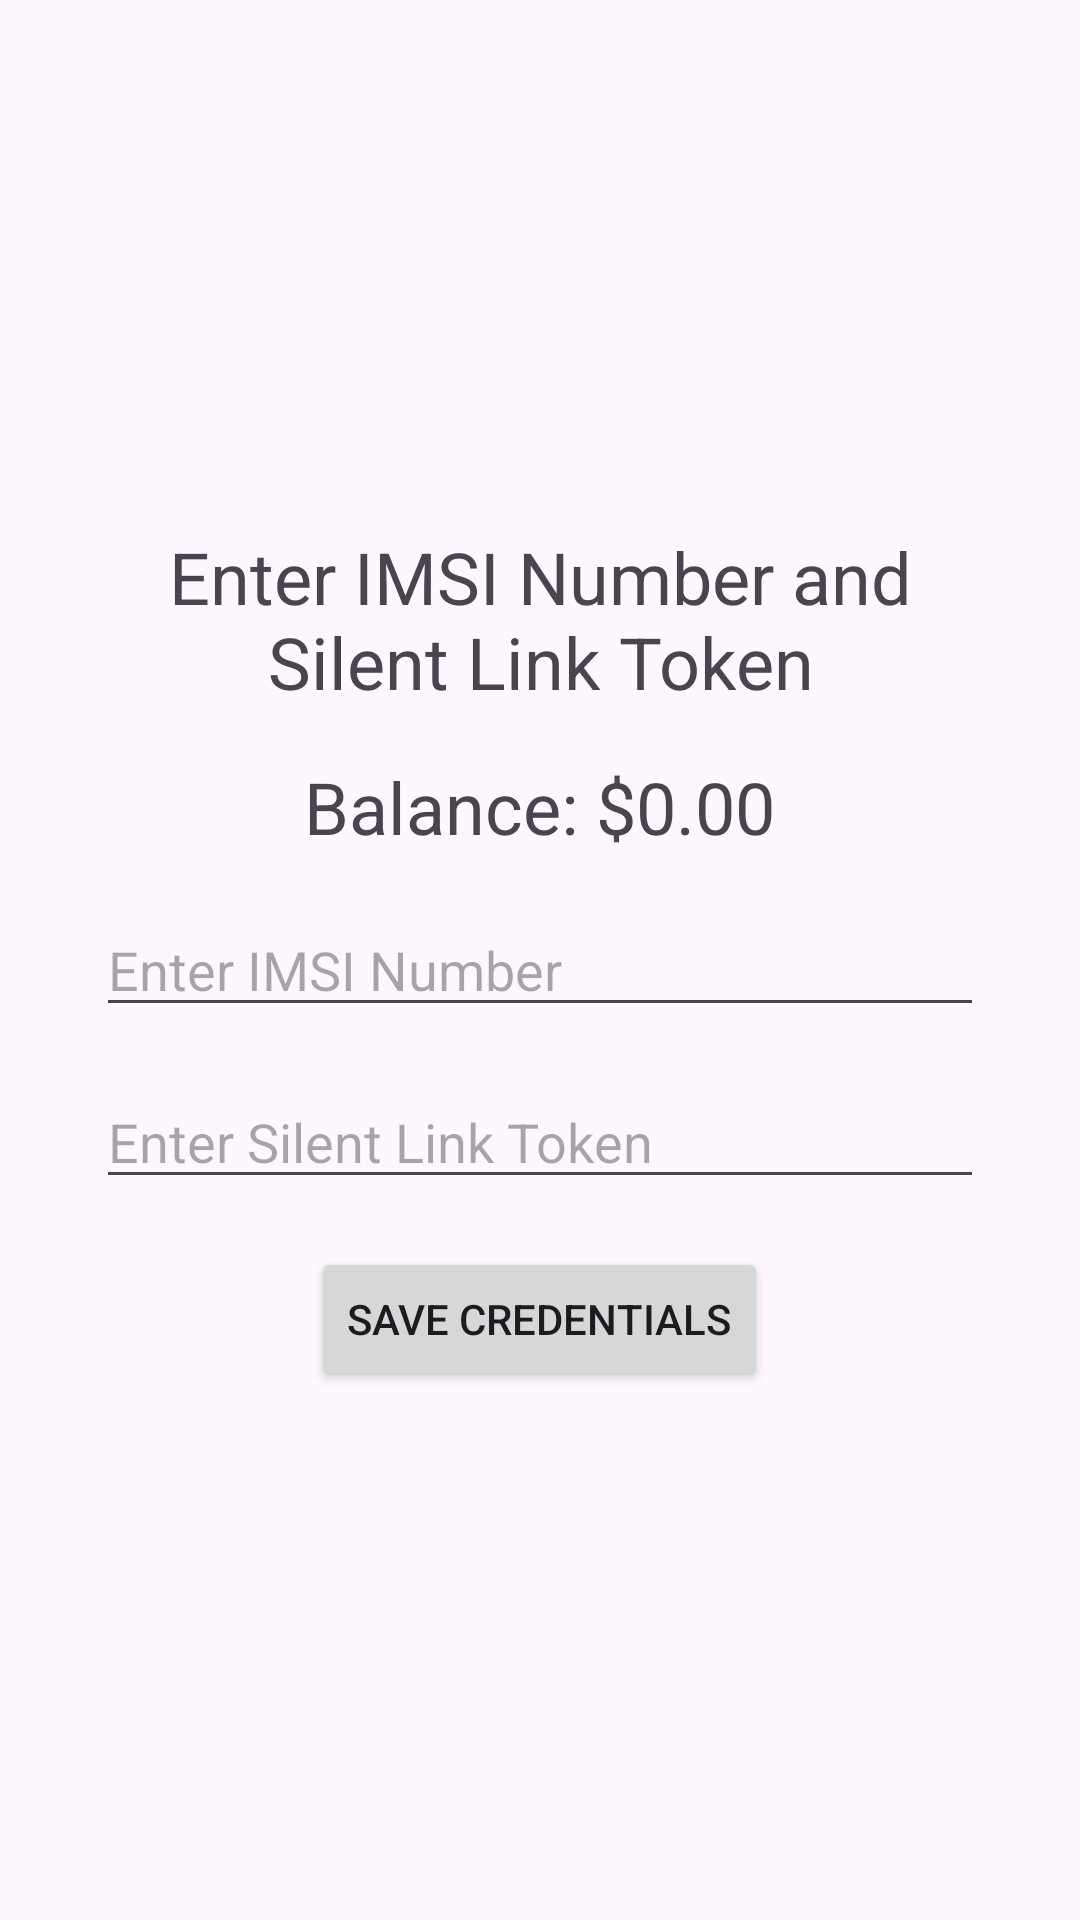

Produce the Android XML layout that renders to this screen, including the resource entries it uses.
<!-- AndroidManifest.xml: application theme Theme.SLBalance -->
<!-- res/layout/activity_main.xml -->
<?xml version="1.0" encoding="utf-8"?>
<LinearLayout xmlns:android="http://schemas.android.com/apk/res/android"
    xmlns:tools="http://schemas.android.com/tools"
    android:id="@+id/main"
    android:layout_width="match_parent"
    android:layout_height="match_parent"
    tools:context=".MainActivity"
    android:orientation="vertical"
    android:gravity="center"
    >

    <LinearLayout
        android:layout_width="match_parent"
        android:layout_height="match_parent"
        android:orientation="vertical"
        android:gravity="center"
        android:layout_marginHorizontal="32dp"
        >

        <TextView
            android:id="@+id/text1"
            android:layout_width="wrap_content"
            android:layout_height="wrap_content"
            android:text="Enter IMSI Number and Silent Link Token"
            android:textSize="24dp"
            android:layout_marginBottom="16dp"
            android:textAlignment="center"
            />

        <TextView
            android:id="@+id/text2"
            android:layout_width="wrap_content"
            android:layout_height="wrap_content"
            android:text="Balance: $0.00"
            android:textSize="24dp"
            android:layout_marginBottom="16dp"
            />

        <EditText
            android:id="@+id/edittext1"
            android:layout_width="match_parent"
            android:layout_height="wrap_content"
            android:hint="Enter IMSI Number"
            android:layout_marginBottom="16dp"
            />

        <EditText
            android:id="@+id/edittext2"
            android:layout_width="match_parent"
            android:layout_height="wrap_content"
            android:hint="Enter Silent Link Token"
            android:layout_marginBottom="16dp"
            />

        <Button
            android:id="@+id/button1"
            android:layout_width="wrap_content"
            android:layout_height="wrap_content"
            android:text="SAVE CREDENTIALS"
            />

    </LinearLayout>

</LinearLayout>
<!-- resources referenced by this layout -->
<resources>
  <style name="Theme.SLBalance" parent="Base.Theme.SLBalance" />
  <style name="Base.Theme.SLBalance" parent="Theme.Material3.DayNight.NoActionBar">
          
          
      </style>
</resources>
